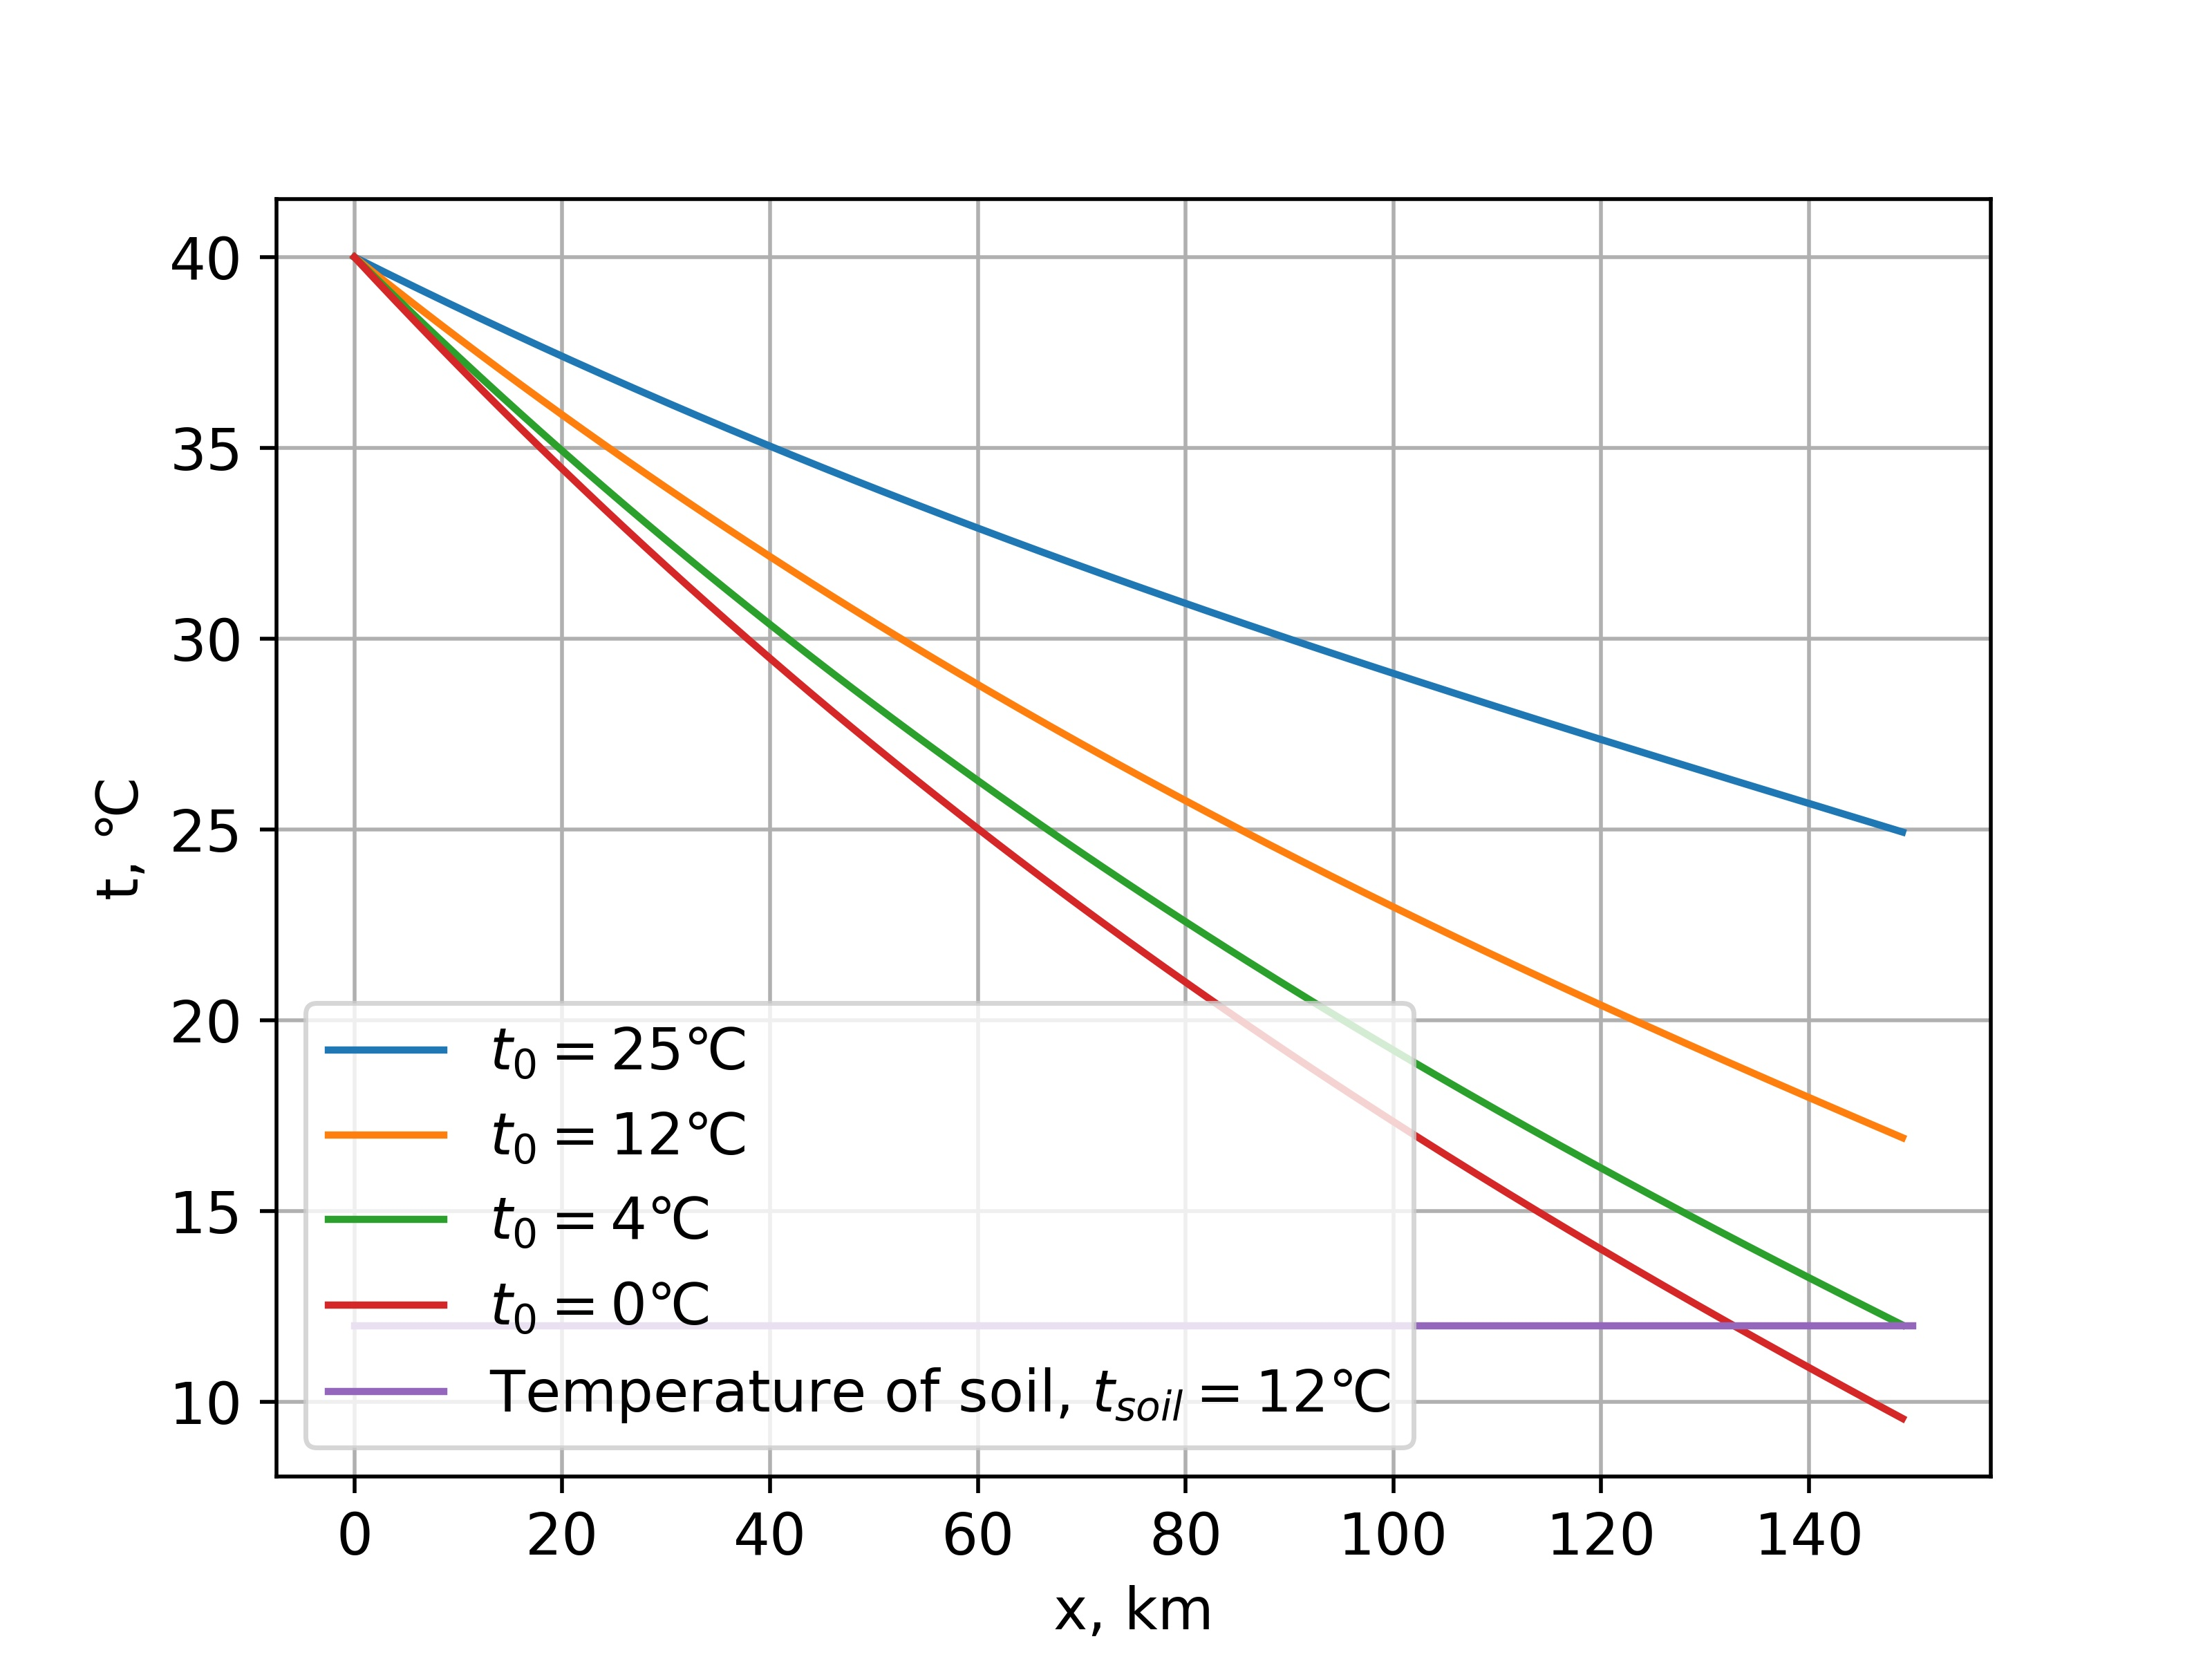

This figure's Python source:
import numpy as np
import matplotlib as mpl
import matplotlib.pyplot as plt
from matplotlib import rcParams
from matplotlib.ticker import FormatStrFormatter

from copy import copy

from pipe_object import pipe


rcParams["font.size"] = "12"

pipes = []
for t_gr in [25, 12, 4, 0]:
    pipe_var = copy(pipe)
    pipe_var.temperature_soil = t_gr+273
    pipes.append(pipe_var)

for variant in pipes:
    x = []
    y_tk = []
    for _x in range(0, int(1.5e5), 1000):
        if _x == 0:
            x.append(0)
            y_tk.append(variant.temperature_initial)
            continue
        x.append(_x / 1000)
        variant.get_pressure_by_crd(1000)
        # Абсолютное давление по длине трубопровода
        variant.pressure_initial = variant.pressure_final
        # Температура по длине трубопровода
        y_tk.append(variant.temperature_final)
        variant.temperature_initial = variant.temperature_final
    plt.plot(x, np.array(y_tk) - 273, label=r"$t_{0}=" + str(variant.temperature_soil - 273) + "℃$")

plt.plot([0, 150e3/1000], [12, 12], label="Temperature of soil, "+r"$t_{soil}=12℃$")
plt.ylabel('t, ℃')
plt.xlabel('x, km')
plt.legend()
plt.grid(True)
plt.savefig('t_env.jpg', dpi=500)
# plt.show()
exit()